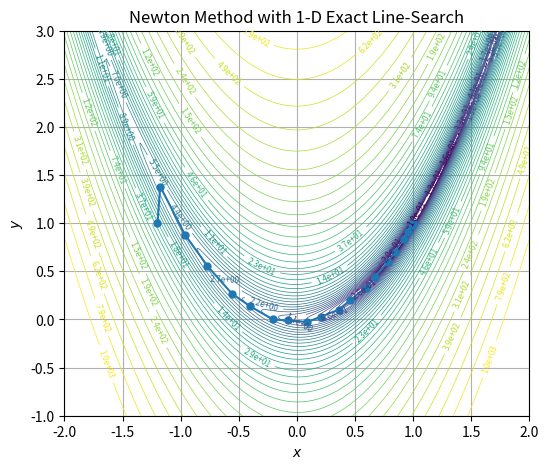

Source code (Python):

"""Newton's method with exact 1‑D line‑search on the Rosenbrock function.

If SciPy is installed, the step length is determined by
scipy.optimize.minimize_scalar (bounded); otherwise a simple
golden‑section search is used.

Run:
    python newton_ls_demo.py
"""

import numpy as np
import matplotlib.pyplot as plt

# Try SciPy for 1‑D minimisation
try:
    from scipy.optimize import minimize_scalar
    have_scipy = True
except ImportError:
    have_scipy = False


def f(x):
    return (1 - x[0])**2 + 100 * (x[1] - x[0]**2)**2


def grad_f(x):
    dfdx = -2 * (1 - x[0]) - 400 * x[0] * (x[1] - x[0]**2)
    dfdy = 200 * (x[1] - x[0]**2)
    return np.array([dfdx, dfdy])


def hess_f(x):
    x0, y0 = x
    h11 = 2 - 400 * y0 + 1200 * x0**2
    h12 = -400 * x0
    h22 = 200
    return np.array([[h11, h12],
                     [h12, h22]])


def golden_section_search(phi, a, b, tol=1e-6, max_iter=100):
    gr = (np.sqrt(5) + 1)/2
    c = b - (b - a)/gr
    d = a + (b - a)/gr
    fc, fd = phi(c), phi(d)
    for _ in range(max_iter):
        if abs(b - a) < tol:
            break
        if fc < fd:
            b, fd = d, fc
            d = c
            c = b - (b - a)/gr
            fc = phi(c)
        else:
            a, fc = c, fd
            c = d
            d = a + (b - a)/gr
            fd = phi(d)
    return (a + b)/2


def line_search_alpha(x, p, alpha_max=1.0):
    phi = lambda a: f(x + a * p)
    if have_scipy:
        res = minimize_scalar(phi, bounds=(0.0, alpha_max), method='bounded')
        return res.x
    return golden_section_search(phi, 0.0, alpha_max)


def newton_linesearch(x0, tol=1e-8, max_iter=20):
    path = [x0.copy()]
    alphas, grad_norms = [], []
    x = x0.copy()
    for _ in range(max_iter):
        g = grad_f(x)
        grad_norms.append(np.linalg.norm(g))
        if grad_norms[-1] < tol:
            break
        H = hess_f(x)
        try:
            p = np.linalg.solve(H, -g)
        except np.linalg.LinAlgError:
            p = -g
        if np.dot(g, p) >= 0:
            p = -g
        alpha = line_search_alpha(x, p)
        x = x + alpha * p
        path.append(x.copy())
        alphas.append(alpha)
    return np.array(path), alphas, grad_norms


def main():
    x0 = np.array([-1.2, 1.0])
    path, alphas, grad_norms = newton_linesearch(x0)
    print(f"Newton converged in {len(path)-1} iterations")

    print("Iter |      x          y        f(x,y)        |∇f|       α")
    print("------------------------------------------------------------------")
    for k, x in enumerate(path):
        fx = f(x)
        if k == 0:
            print(f"{k:>4} | {x[0]: .6f} {x[1]: .6f} {fx: .6e} {grad_norms[0]: .3e}    ----")
        else:
            print(f"{k:>4} | {x[0]: .6f} {x[1]: .6f} {fx: .6e} {grad_norms[k-1]: .3e} {alphas[k-1]: .3e}")

    # Plot trajectory
    xs = np.linspace(-2, 2, 400)
    ys = np.linspace(-1, 3, 400)
    X, Y = np.meshgrid(xs, ys)
    Z = (1 - X)**2 + 100 * (Y - X**2)**2

    plt.figure(figsize=(6, 5))
    cs = plt.contour(X, Y, Z, levels=np.logspace(-1, 3, 40), linewidths=0.5, norm="log")
    plt.clabel(cs, inline=True, fontsize=6, fmt="%.1e")
    plt.plot(path[:, 0], path[:, 1], marker="o", linewidth=1.5, markersize=5)
    plt.title("Newton Method with 1‑D Exact Line‑Search")
    plt.xlabel("$x$")
    plt.ylabel("$y$")
    plt.grid(True)
    plt.show()


if __name__ == "__main__":
    main()
